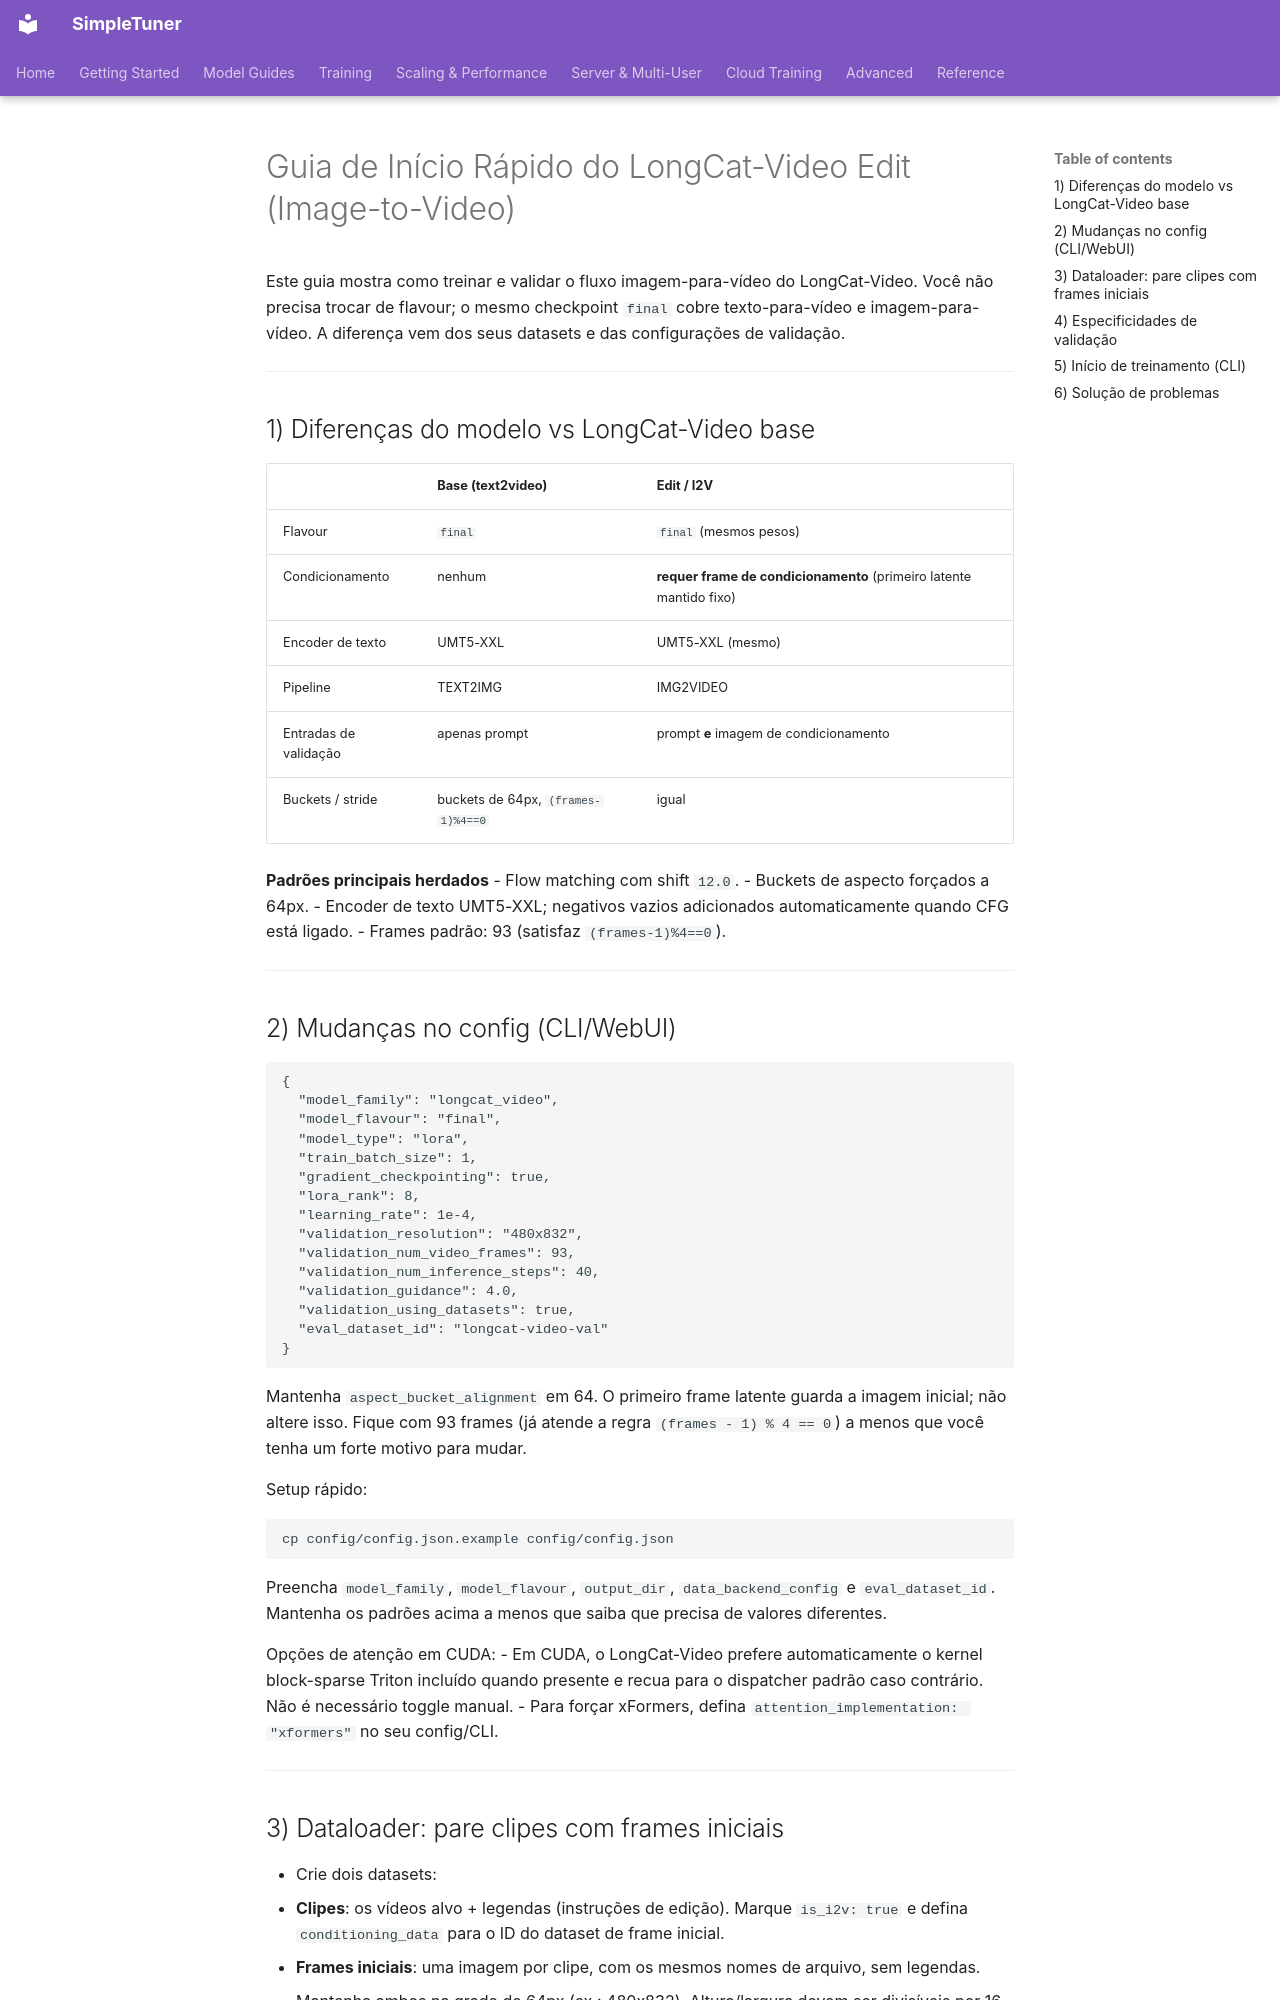

repository: bghira/SimpleTuner · page: quickstart/LONGCAT_VIDEO_EDIT.pt-BR/index.html · generator: mkdocs

# Guia de Início Rápido do LongCat-Video Edit (Image-to-Video)

Este guia mostra como treinar e validar o fluxo imagem-para-vídeo do LongCat-Video. Você não precisa trocar de flavour; o mesmo checkpoint `final` cobre texto-para-vídeo e imagem-para-vídeo. A diferença vem dos seus datasets e das configurações de validação.

---

## 1) Diferenças do modelo vs LongCat-Video base

|                               | Base (text2video) | Edit / I2V |
| ----------------------------- | ----------------- | ---------- |
| Flavour                       | `final`           | `final` (mesmos pesos) |
| Condicionamento               | nenhum            | **requer frame de condicionamento** (primeiro latente mantido fixo) |
| Encoder de texto              | UMT5-XXL       | UMT5-XXL (mesmo) |
| Pipeline                      | TEXT2IMG          | IMG2VIDEO |
| Entradas de validação         | apenas prompt     | prompt **e** imagem de condicionamento |
| Buckets / stride              | buckets de 64px, `(frames-1)%4==0` | igual |

**Padrões principais herdados**
- Flow matching com shift `12.0`.
- Buckets de aspecto forçados a 64px.
- Encoder de texto UMT5-XXL; negativos vazios adicionados automaticamente quando CFG está ligado.
- Frames padrão: 93 (satisfaz `(frames-1)%4==0`).

---

## 2) Mudanças no config (CLI/WebUI)

```jsonc
{
  "model_family": "longcat_video",
  "model_flavour": "final",
  "model_type": "lora",
  "train_batch_size": 1,
  "gradient_checkpointing": true,
  "lora_rank": 8,
  "learning_rate": 1e-4,
  "validation_resolution": "480x832",
  "validation_num_video_frames": 93,
  "validation_num_inference_steps": 40,
  "validation_guidance": 4.0,
  "validation_using_datasets": true,
  "eval_dataset_id": "longcat-video-val"
}
```

Mantenha `aspect_bucket_alignment` em 64. O primeiro frame latente guarda a imagem inicial; não altere isso. Fique com 93 frames (já atende a regra `(frames - 1) % 4 == 0`) a menos que você tenha um forte motivo para mudar.

Setup rápido:
```bash
cp config/config.json.example config/config.json
```
Preencha `model_family`, `model_flavour`, `output_dir`, `data_backend_config` e `eval_dataset_id`. Mantenha os padrões acima a menos que saiba que precisa de valores diferentes.

Opções de atenção em CUDA:
- Em CUDA, o LongCat-Video prefere automaticamente o kernel block-sparse Triton incluído quando presente e recua para o dispatcher padrão caso contrário. Não é necessário toggle manual.
- Para forçar xFormers, defina `attention_implementation: "xformers"` no seu config/CLI.

---
